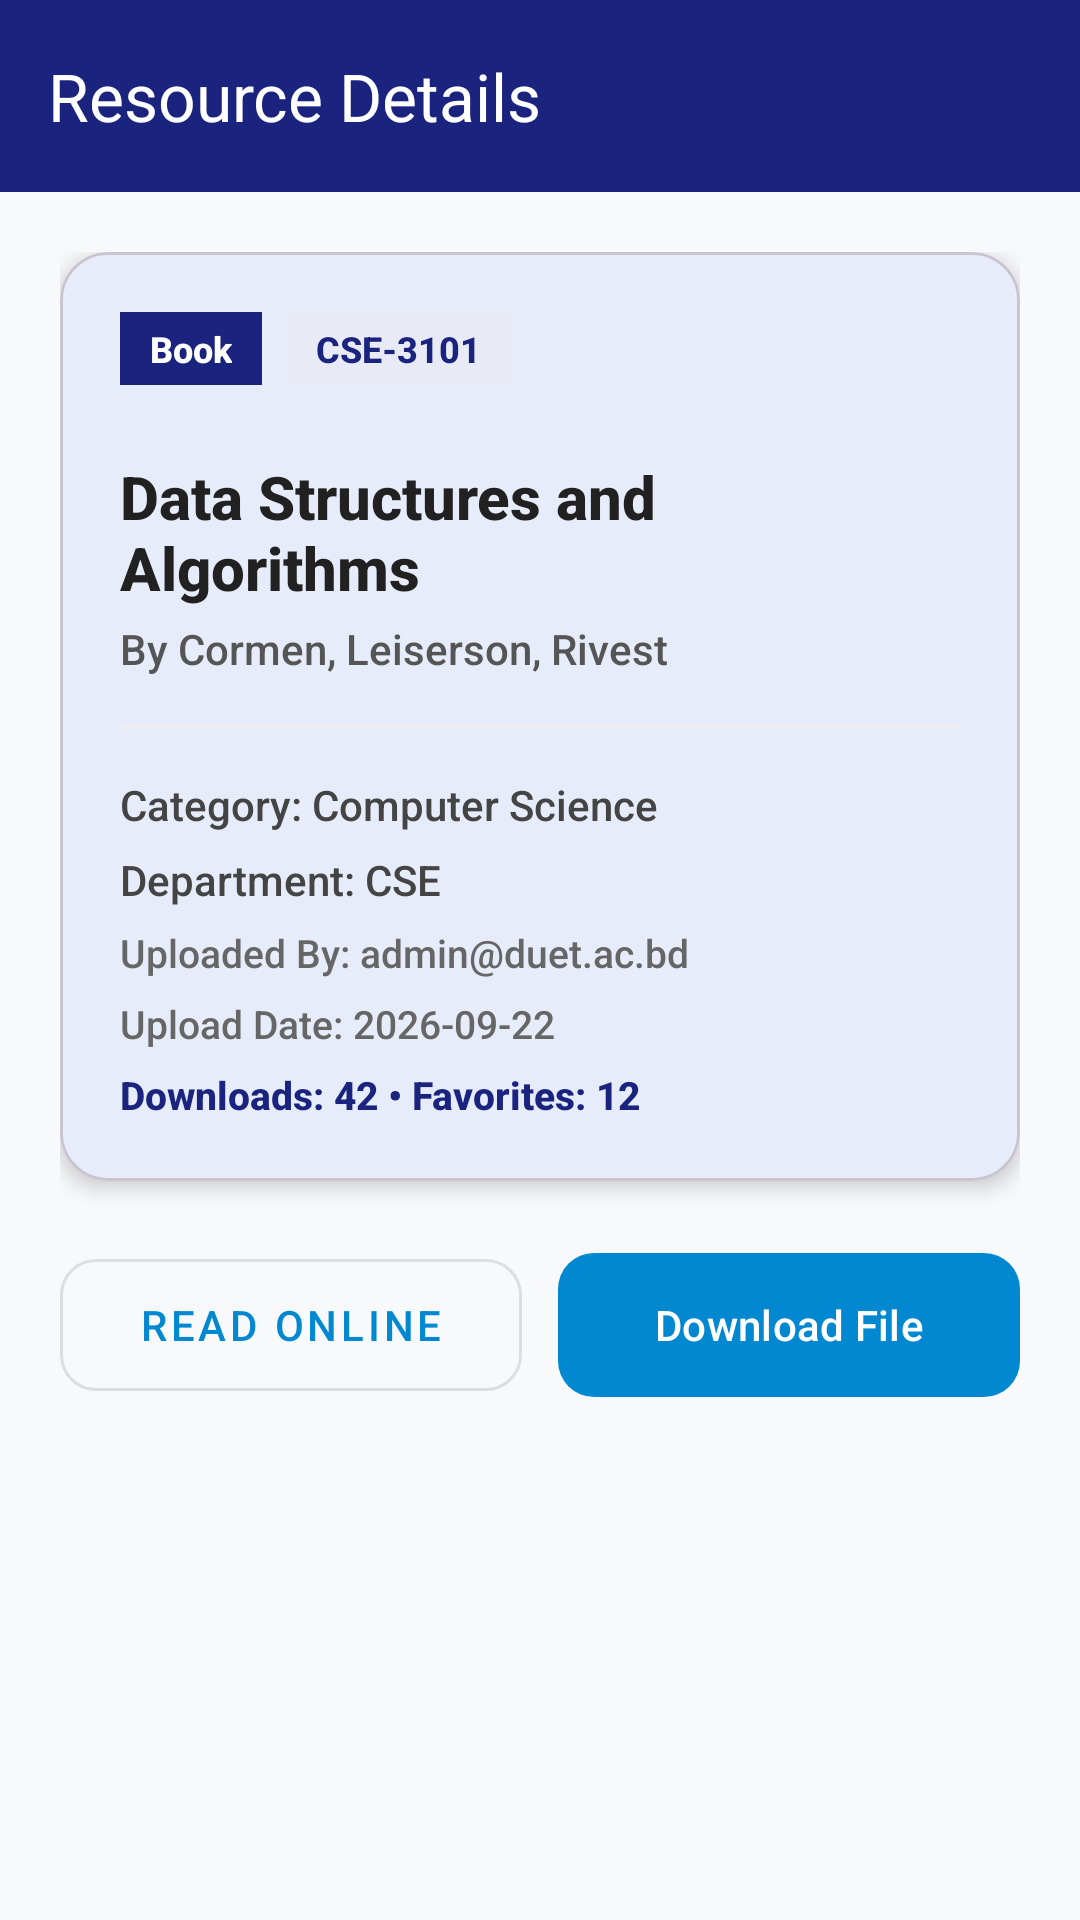

Layout XML and referenced resources for this Android screen:
<!-- AndroidManifest.xml: application theme Theme.DLibrary -->
<!-- res/layout/activity_resource_details.xml -->
<?xml version="1.0" encoding="utf-8"?>
<androidx.core.widget.NestedScrollView xmlns:android="http://schemas.android.com/apk/res/android"
    xmlns:app="http://schemas.android.com/apk/res-auto"
    android:layout_width="match_parent"
    android:layout_height="match_parent"
    android:fillViewport="true"
    android:background="#F8F9FA">

    <LinearLayout
        android:layout_width="match_parent"
        android:layout_height="wrap_content"
        android:orientation="vertical">

        <com.google.android.material.appbar.MaterialToolbar
            android:id="@+id/toolbar"
            android:layout_width="match_parent"
            android:layout_height="?attr/actionBarSize"
            android:background="#1A237E"
            app:title="Resource Details"
            app:titleTextColor="@color/white"
            app:navigationIconTint="@color/white" />

        <LinearLayout
            android:layout_width="match_parent"
            android:layout_height="wrap_content"
            android:orientation="vertical"
            android:padding="20dp">

            <com.google.android.material.card.MaterialCardView
                android:layout_width="match_parent"
                android:layout_height="wrap_content"
                app:cardCornerRadius="16dp"
                app:cardElevation="4dp">

                <LinearLayout
                    android:layout_width="match_parent"
                    android:layout_height="wrap_content"
                    android:orientation="vertical"
                    android:padding="20dp">

                    <LinearLayout
                        android:layout_width="match_parent"
                        android:layout_height="wrap_content"
                        android:orientation="horizontal">

                        <TextView
                            android:id="@+id/detail_type"
                            android:layout_width="wrap_content"
                            android:layout_height="wrap_content"
                            android:background="#1A237E"
                            android:textColor="@color/white"
                            android:textSize="12sp"
                            android:textStyle="bold"
                            android:paddingHorizontal="10dp"
                            android:paddingVertical="4dp"
                            android:text="Book" />

                        <TextView
                            android:id="@+id/detail_code"
                            android:layout_width="wrap_content"
                            android:layout_height="wrap_content"
                            android:layout_marginStart="8dp"
                            android:background="#E8EAF6"
                            android:textColor="#1A237E"
                            android:textSize="12sp"
                            android:textStyle="bold"
                            android:paddingHorizontal="10dp"
                            android:paddingVertical="4dp"
                            android:text="CSE-3101" />

                        <View
                            android:layout_width="0dp"
                            android:layout_height="0dp"
                            android:layout_weight="1"/>

                        <ImageButton
                            android:id="@+id/btn_favorite"
                            android:layout_width="36dp"
                            android:layout_height="36dp"
                            android:background="?attr/selectableItemBackgroundBorderless"
                            android:src="@drawable/ic_profile"
                            app:tint="#D32F2F"/>
                    </LinearLayout>

                    <TextView
                        android:id="@+id/detail_title"
                        android:layout_width="match_parent"
                        android:layout_height="wrap_content"
                        android:layout_marginTop="12dp"
                        android:text="Data Structures and Algorithms"
                        android:textColor="#212121"
                        android:textSize="20sp"
                        android:textStyle="bold" />

                    <TextView
                        android:id="@+id/detail_author"
                        android:layout_width="match_parent"
                        android:layout_height="wrap_content"
                        android:layout_marginTop="4dp"
                        android:text="By Cormen, Leiserson, Rivest"
                        android:textColor="#555555"
                        android:textSize="14sp" />

                    <View
                        android:layout_width="match_parent"
                        android:layout_height="1dp"
                        android:layout_marginTop="16dp"
                        android:layout_marginBottom="16dp"
                        android:background="#EEEEEE" />

                    <TextView
                        android:id="@+id/detail_category"
                        android:layout_width="match_parent"
                        android:layout_height="wrap_content"
                        android:text="Category: Computer Science"
                        android:textColor="#444444"
                        android:textSize="14sp" />

                    <TextView
                        android:id="@+id/detail_dept"
                        android:layout_width="match_parent"
                        android:layout_height="wrap_content"
                        android:layout_marginTop="6dp"
                        android:text="Department: CSE"
                        android:textColor="#444444"
                        android:textSize="14sp" />

                    <TextView
                        android:id="@+id/detail_uploader"
                        android:layout_width="match_parent"
                        android:layout_height="wrap_content"
                        android:layout_marginTop="6dp"
                        android:text="Uploaded By: admin@duet.ac.bd"
                        android:textColor="#666666"
                        android:textSize="13sp" />

                    <TextView
                        android:id="@+id/detail_date"
                        android:layout_width="match_parent"
                        android:layout_height="wrap_content"
                        android:layout_marginTop="6dp"
                        android:text="Upload Date: 2026-09-22"
                        android:textColor="#666666"
                        android:textSize="13sp" />

                    <TextView
                        android:id="@+id/detail_stats"
                        android:layout_width="match_parent"
                        android:layout_height="wrap_content"
                        android:layout_marginTop="6dp"
                        android:text="Downloads: 42 • Favorites: 12"
                        android:textColor="#1A237E"
                        android:textSize="13sp"
                        android:textStyle="bold" />

                </LinearLayout>
            </com.google.android.material.card.MaterialCardView>

            
            <LinearLayout
                android:layout_width="match_parent"
                android:layout_height="wrap_content"
                android:layout_marginTop="20dp"
                android:orientation="horizontal">

                <com.google.android.material.button.MaterialButton
                    android:id="@+id/btn_read_online"
                    style="@style/Widget.MaterialComponents.Button.OutlinedButton"
                    android:layout_width="0dp"
                    android:layout_height="56dp"
                    android:layout_weight="1"
                    android:text="Read Online"
                    app:cornerRadius="12dp" />

                <com.google.android.material.button.MaterialButton
                    android:id="@+id/btn_download_file"
                    android:layout_width="0dp"
                    android:layout_height="56dp"
                    android:layout_weight="1"
                    android:layout_marginStart="12dp"
                    android:text="Download File"
                    app:cornerRadius="12dp" />
            </LinearLayout>

        </LinearLayout>

    </LinearLayout>
</androidx.core.widget.NestedScrollView>
<!-- resources referenced by this layout -->
<resources>
  <color name="white">#FFFFFFFF</color>
  <style name="Theme.DLibrary" parent="Base.Theme.DLibrary" />
  <style name="Base.Theme.DLibrary" parent="Theme.Material3.DayNight.NoActionBar">
          <item name="colorPrimary">#0288D1</item>
          <item name="colorPrimaryVariant">#01579B</item>
          <item name="colorOnPrimary">@color/white</item>
          <item name="colorSecondary">#00BCD4</item>
          <item name="colorSecondaryVariant">#0288D1</item>
          <item name="colorOnSecondary">@color/white</item>
          <item name="android:fontFamily">sans-serif-medium</item>
          <item name="android:statusBarColor">#0288D1</item>
      </style>
</resources>
